Dataset: training_data (GitHub, Rakkounen/RipeCheck). Classes: Harumanis mango rotten, Harumanis mango ripe, Harumanis mango unripe, Harumanis mango half ripe.

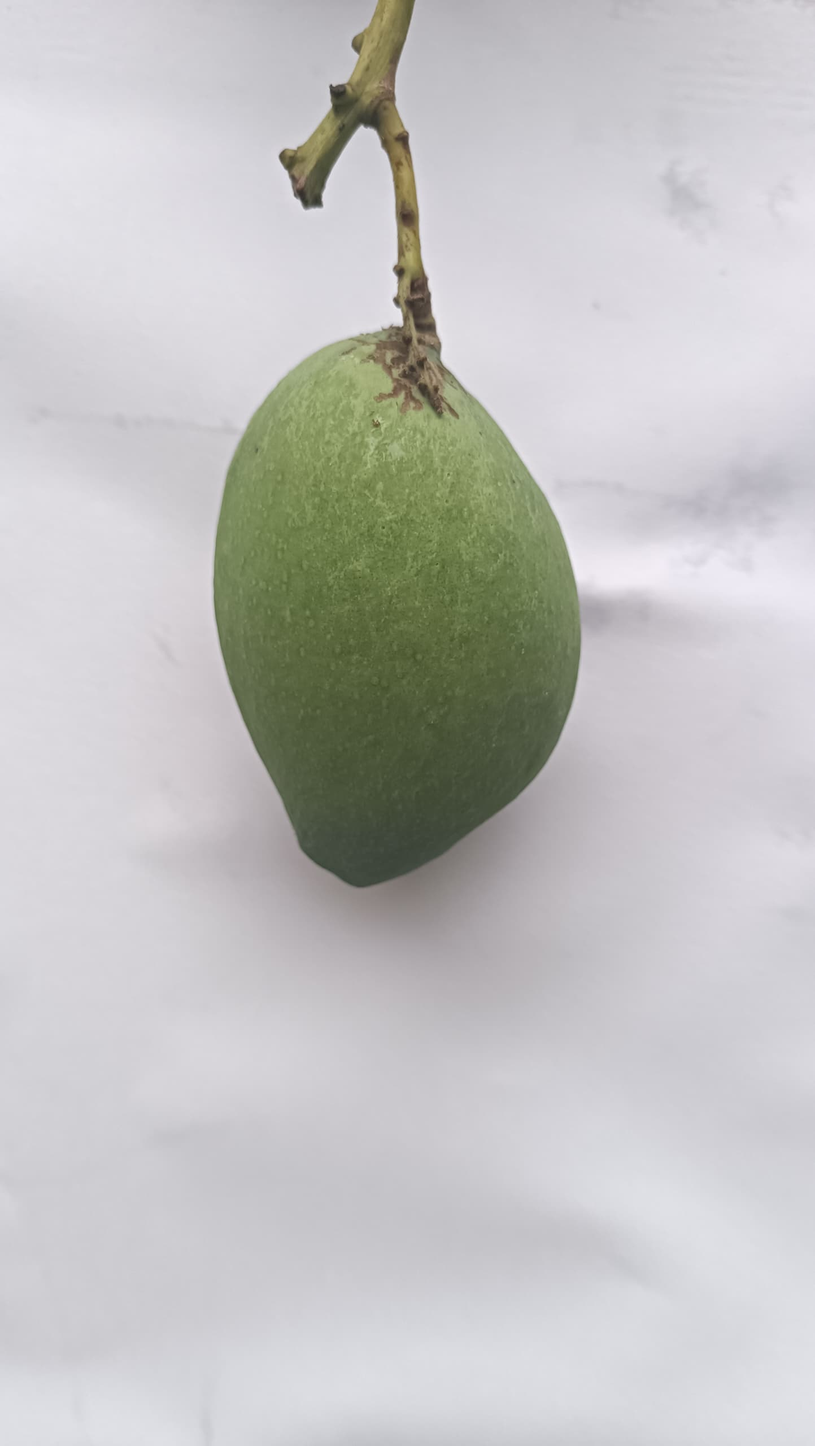
Label: Harumanis mango unripe

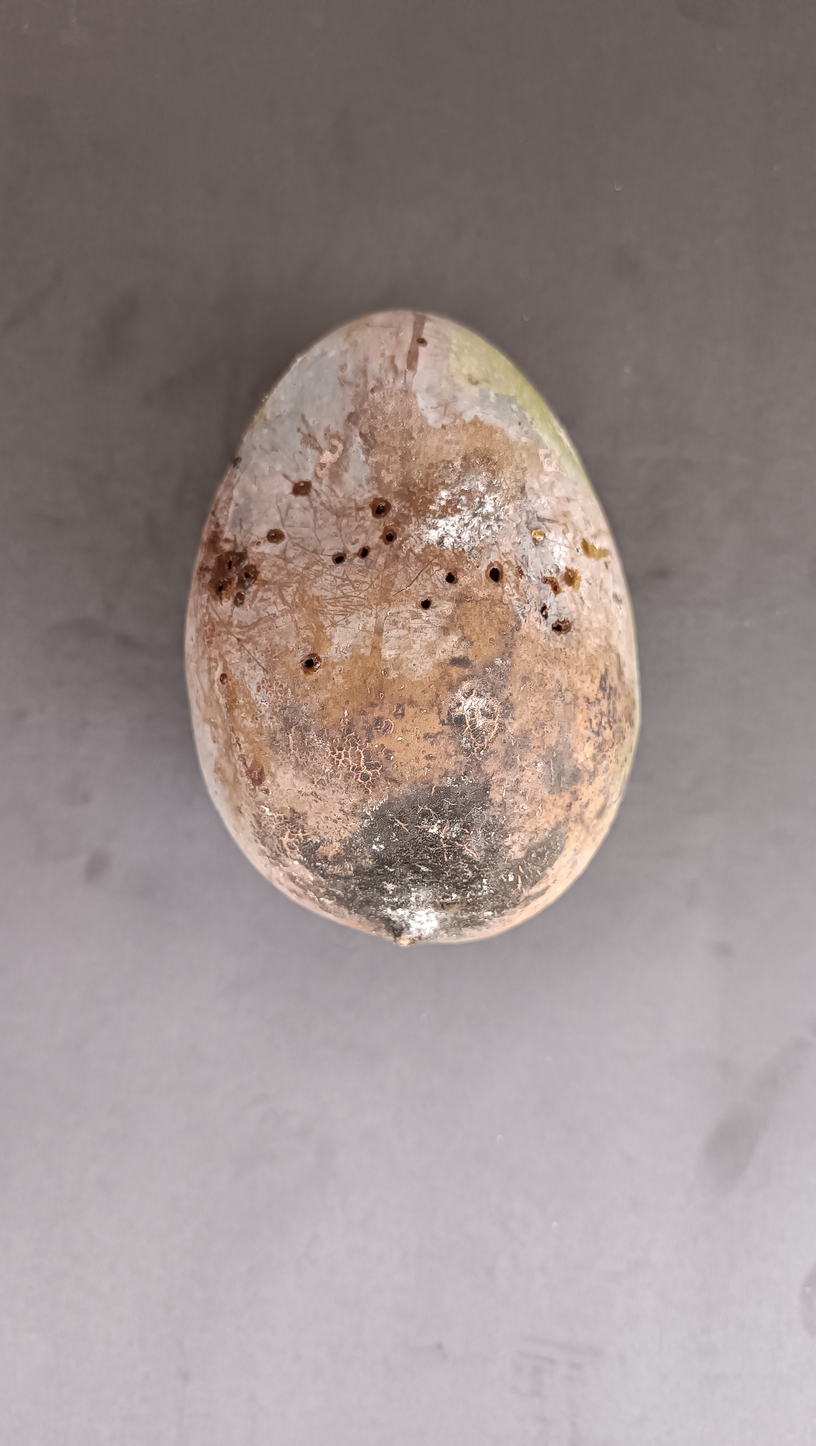
Label: Harumanis mango rotten

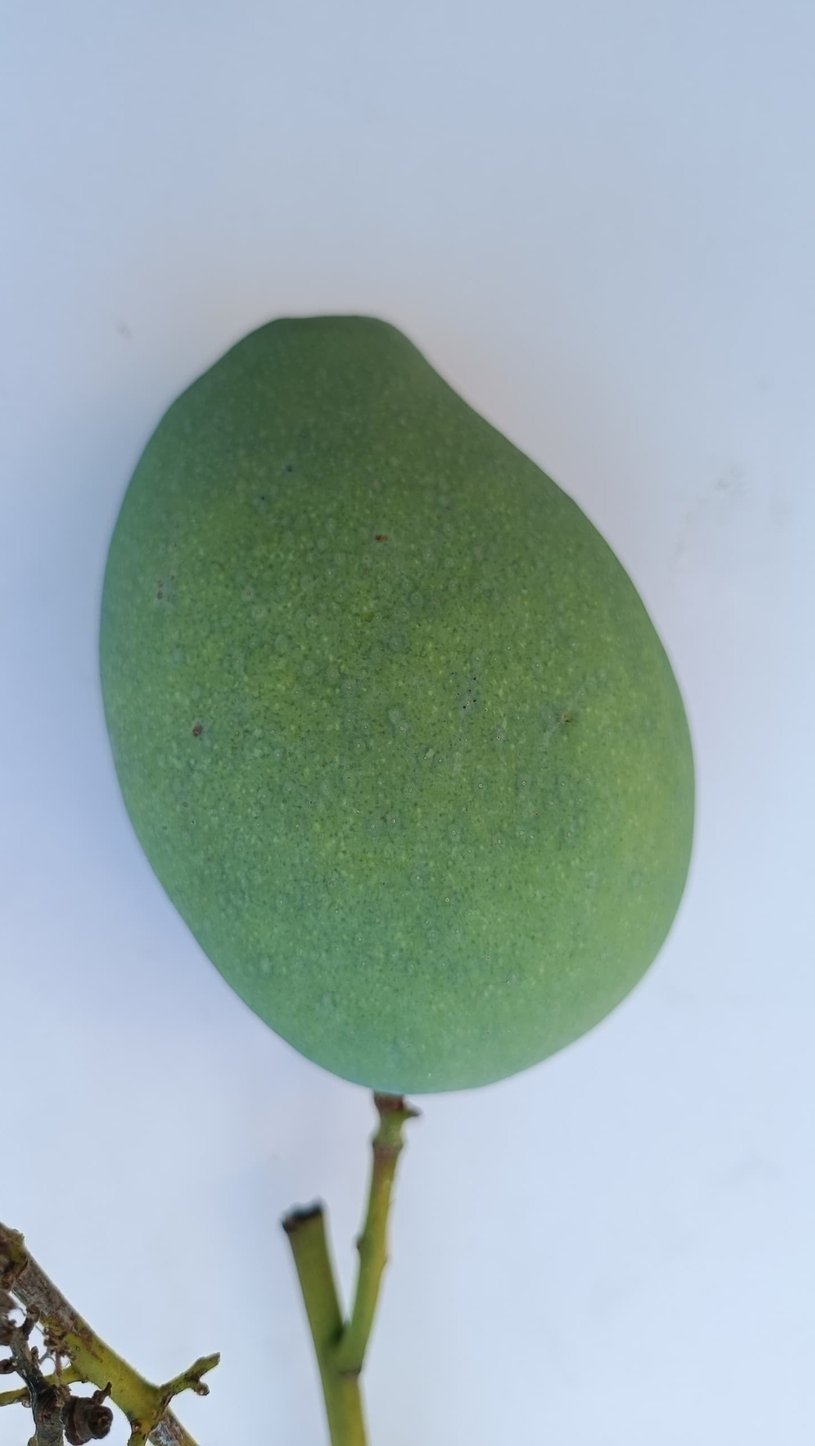
Label: Harumanis mango half ripe

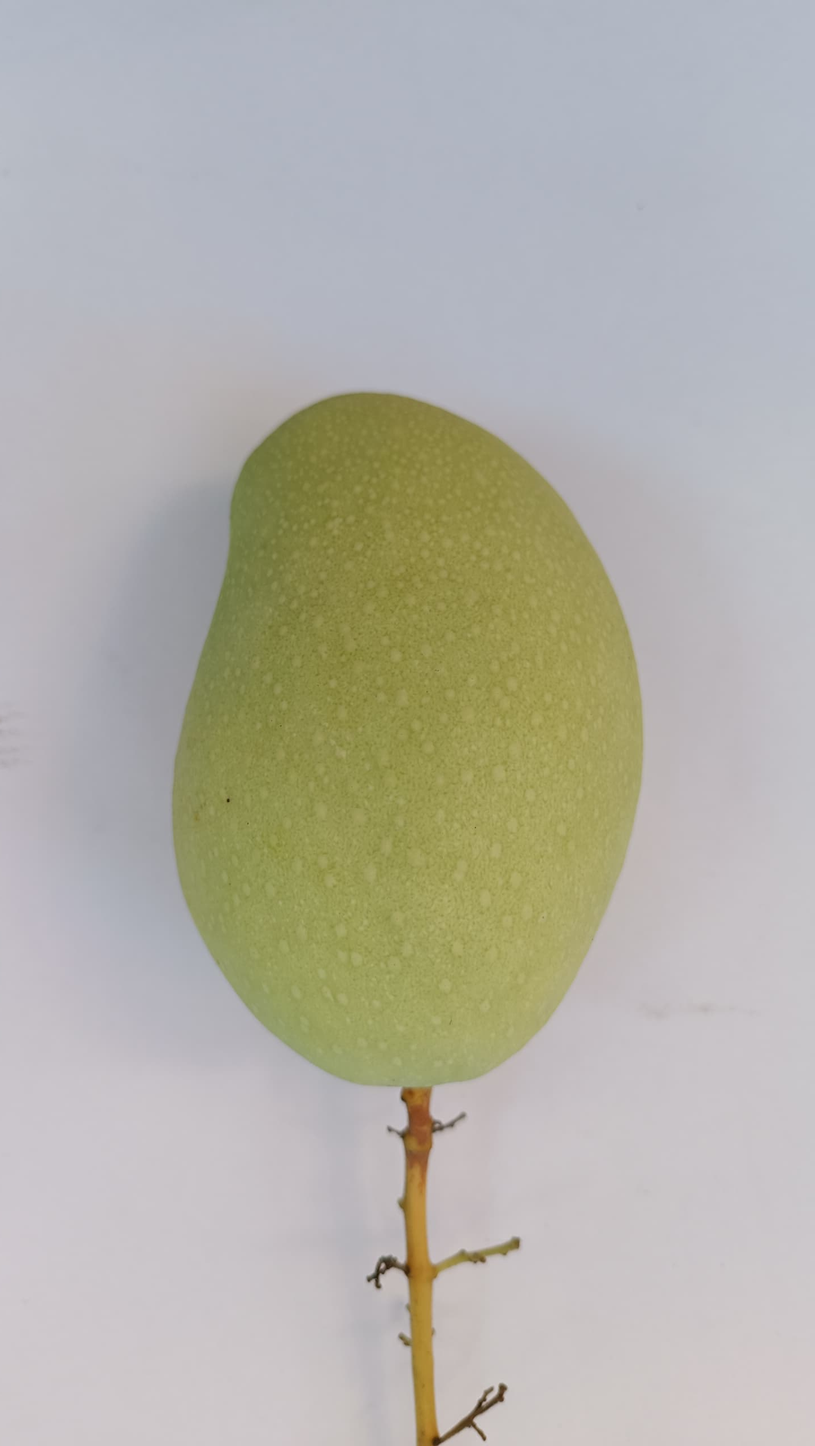
Label: Harumanis mango ripe

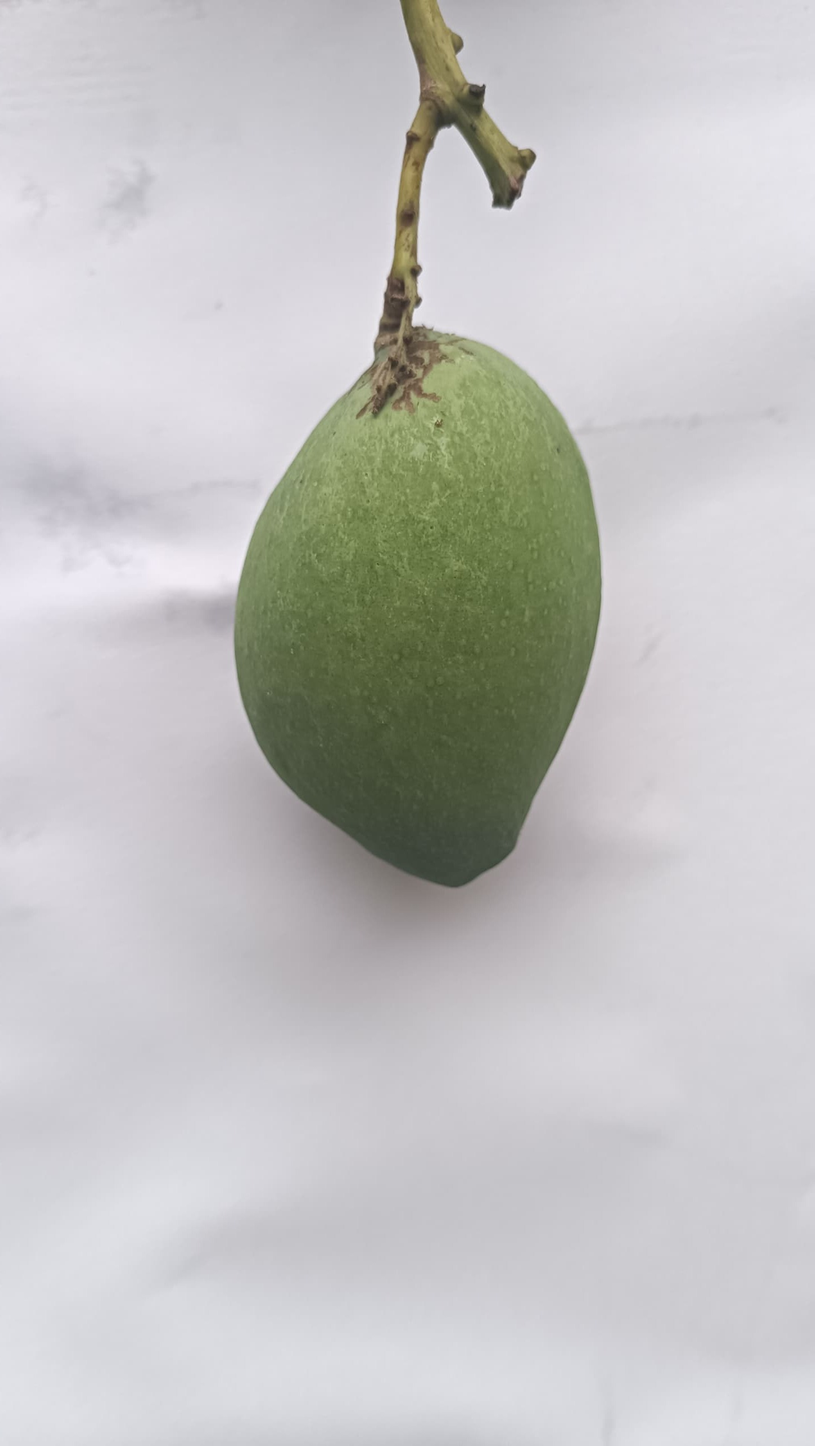
Label: Harumanis mango unripe

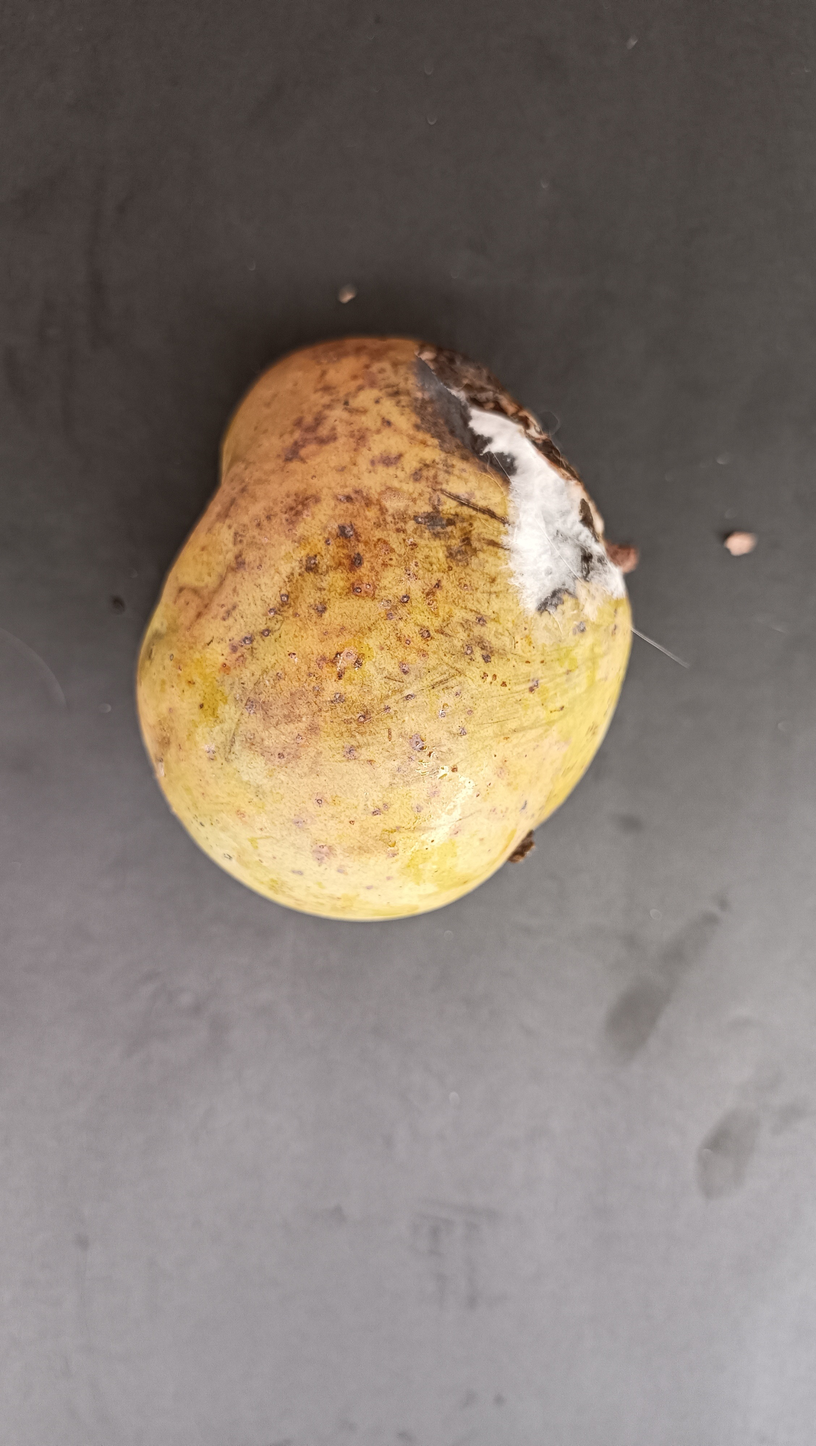
Label: Harumanis mango rotten
